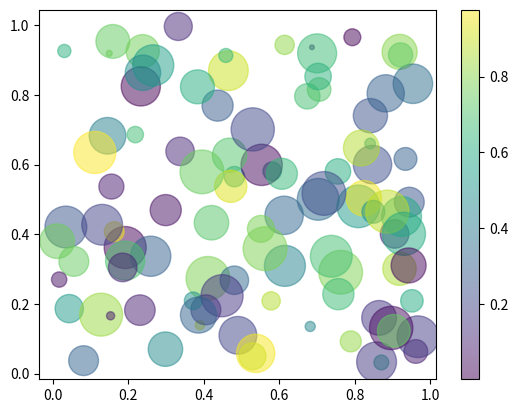

Here is the Python script that generated this plot:
import random
import numpy as np
import matplotlib.pyplot as plt

"""
    散点图
"""

# 点坐标
num_points = 100
x = np.random.rand(num_points)  # x坐标
y = np.random.rand(num_points)  # y坐标

# 点样式
colors = np.random.rand(num_points)  # 点的颜色
sizes = 1000 * np.random.random(num_points)  # 点的大小
alphas = np.random.rand(num_points)  # 点的透明度

# 散点图
plt.scatter(x, y, c=colors, s=sizes, alpha=0.5, cmap="viridis")
plt.colorbar()  # 颜色条

plt.show()
